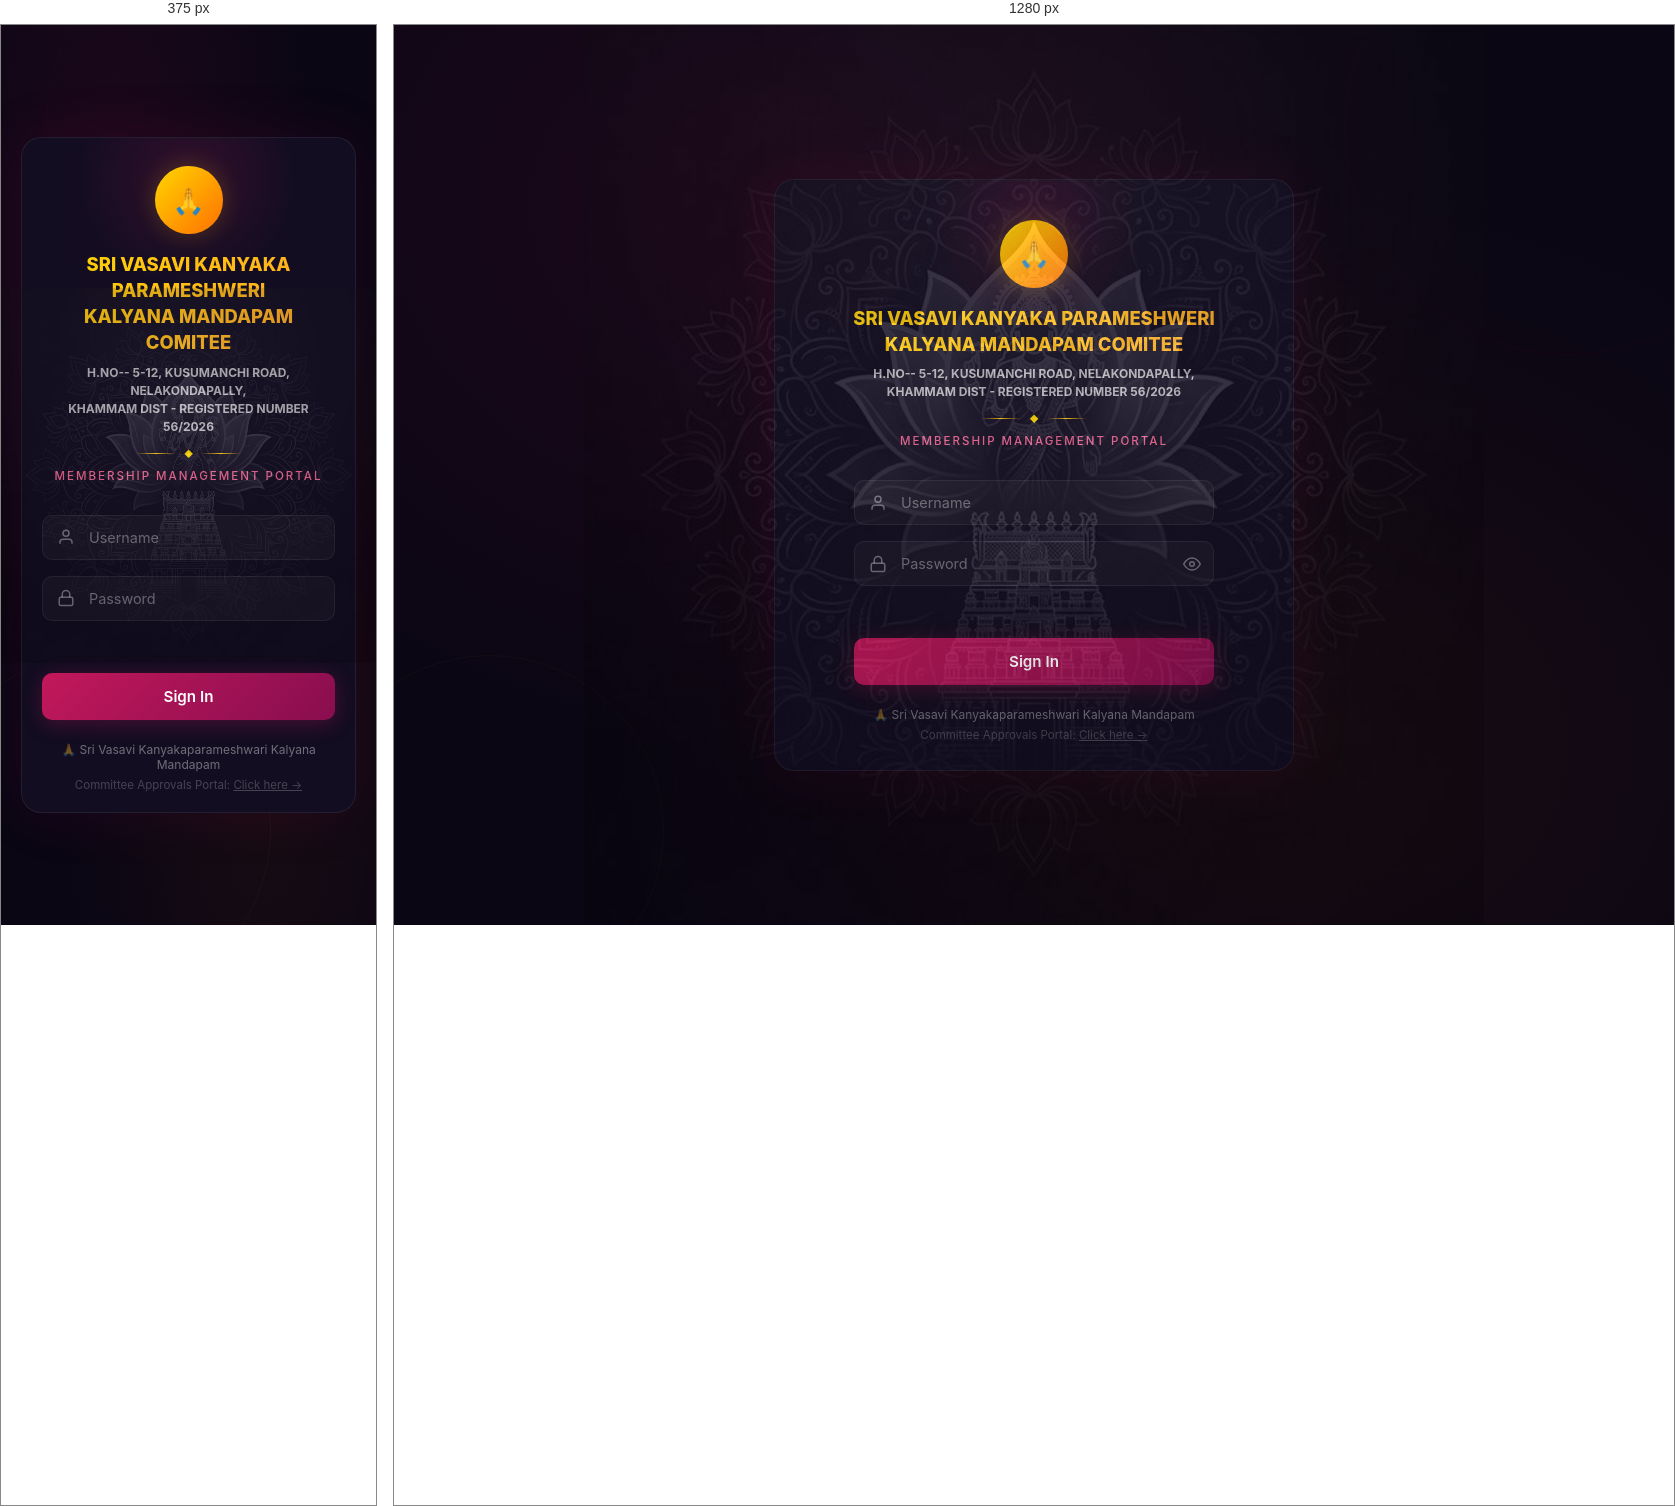
Rendered at 375 px and 1280 px, left to right.

<!-- file: login.html -->
<!DOCTYPE html>
<html lang="en">

<head>
    <meta charset="UTF-8">
    <meta name="viewport" content="width=device-width, initial-scale=1.0">
    <meta name="description" content="Login - Sri Vasavi Kanyakaparameshwari Kalyana Mandapam Committee">
    <title>Login | SVKP Kalyana Mandapam</title>
    <link rel="preconnect" href="https://fonts.googleapis.com">
    <link rel="preconnect" href="https://fonts.gstatic.com" crossorigin>
    <link
        href="https://fonts.googleapis.com/css2?family=Inter:wght@300;400;500;600;700;800&family=Poppins:wght@400;500;600;700&display=swap"
        rel="stylesheet">
    <link rel="stylesheet" href="login.css">
</head>

<body>
    <!-- Vasavi Background -->
    <div class="vasavi-bg"></div>
    <!-- Particles -->
    <div class="particles" id="particles"></div>
    <div class="deco-ring ring-1"></div>
    <div class="deco-ring ring-2"></div>

    <div class="login-wrapper">
        <div class="login-card">
            <div class="card-glow"></div>

            <!-- Header -->
            <div class="login-header">
                <div class="logo-wrap">
                    <div class="logo-circle"><span>🙏</span></div>
                    <div class="logo-ripple"></div>
                </div>
                <h1 class="login-title" style="font-size:1.15rem;line-height:1.4">SRI VASAVI KANYAKA
                    PARAMESHWERI<br>KALYANA MANDAPAM COMITEE</h1>
                <h2 class="login-subtitle" style="font-size:0.75rem;line-height:1.5;margin-top:8px">H.NO-- 5-12,
                    KUSUMANCHI ROAD, NELAKONDAPALLY,<br>KHAMMAM DIST - REGISTERED NUMBER 56/2026</h2>
                <div class="ornament">
                    <span class="orn-line"></span>
                    <span class="orn-dot">◆</span>
                    <span class="orn-line"></span>
                </div>
                <p class="login-tag">Membership Management Portal</p>
            </div>

            <!-- Form -->
            <form class="login-form" id="loginForm" novalidate>
                <div class="input-group" id="grpUser">
                    <div class="input-icon">
                        <svg width="18" height="18" viewBox="0 0 24 24" fill="none" stroke="currentColor"
                            stroke-width="2">
                            <path d="M20 21v-2a4 4 0 00-4-4H8a4 4 0 00-4 4v2" />
                            <circle cx="12" cy="7" r="4" />
                        </svg>
                    </div>
                    <input type="text" id="username" placeholder="Username" autocomplete="username" required>
                    <div class="focus-line"></div>
                </div>

                <div class="input-group" id="grpPass">
                    <div class="input-icon">
                        <svg width="18" height="18" viewBox="0 0 24 24" fill="none" stroke="currentColor"
                            stroke-width="2">
                            <rect x="3" y="11" width="18" height="11" rx="2" />
                            <path d="M7 11V7a5 5 0 0110 0v4" />
                        </svg>
                    </div>
                    <input type="password" id="password" placeholder="Password" autocomplete="current-password"
                        required>
                    <button type="button" class="eye-btn" id="eyeBtn" aria-label="Toggle password">
                        <svg class="eye-on" width="18" height="18" viewBox="0 0 24 24" fill="none" stroke="currentColor"
                            stroke-width="2">
                            <path d="M1 12s4-8 11-8 11 8 11 8-4 8-11 8-11-8-11-8z" />
                            <circle cx="12" cy="12" r="3" />
                        </svg>
                        <svg class="eye-off" width="18" height="18" viewBox="0 0 24 24" fill="none"
                            stroke="currentColor" stroke-width="2" style="display:none">
                            <path
                                d="M17.94 17.94A10.07 10.07 0 0112 20c-7 0-11-8-11-8a18.45 18.45 0 015.06-5.94M9.9 4.24A9.12 9.12 0 0112 4c7 0 11 8 11 8a18.5 18.5 0 01-2.16 3.19m-6.72-1.07a3 3 0 11-4.24-4.24" />
                            <line x1="1" y1="1" x2="23" y2="23" />
                        </svg>
                    </button>
                    <div class="focus-line"></div>
                </div>

                <div class="error-box" id="errorBox">
                    <svg width="16" height="16" viewBox="0 0 24 24" fill="none" stroke="currentColor" stroke-width="2">
                        <circle cx="12" cy="12" r="10" />
                        <line x1="15" y1="9" x2="9" y2="15" />
                        <line x1="9" y1="9" x2="15" y2="15" />
                    </svg>
                    <span id="errorText"></span>
                </div>

                <button type="submit" class="login-btn" id="loginBtn">
                    <span class="btn-label">Sign In</span>
                    <span class="btn-dots"><span></span><span></span><span></span></span>
                </button>
            </form>

            <div class="login-footer">
                <p>🙏 Sri Vasavi Kanyakaparameshwari Kalyana Mandapam</p>
                <p style="font-size:0.72rem;margin-top:6px;opacity:0.55">Committee Approvals Portal: <a href="public.html" style="color:inherit;text-decoration:underline">Click here →</a></p>
            </div>

        </div>
    </div>

    <script>
        // ===== Auth check =====
        if (sessionStorage.getItem('vasavi_auth') === 'true') {
            window.location.href = 'index.html';
        }

        // ===== Particles =====
        (function () {
            var c = document.getElementById('particles');
            for (var i = 0; i < 15; i++) {
                var p = document.createElement('div');
                p.className = 'particle';
                p.style.left = Math.random() * 100 + '%';
                p.style.animationDuration = (10 + Math.random() * 15) + 's';
                p.style.animationDelay = Math.random() * 8 + 's';
                var s = (2 + Math.random() * 3) + 'px';
                p.style.width = s; p.style.height = s;
                c.appendChild(p);
            }
        })();

        // ===== DOM =====
        var form = document.getElementById('loginForm');
        var uInput = document.getElementById('username');
        var pInput = document.getElementById('password');
        var loginBtn = document.getElementById('loginBtn');
        var errorBox = document.getElementById('errorBox');
        var errorText = document.getElementById('errorText');
        var eyeBtn = document.getElementById('eyeBtn');

        // ===== Credentials =====
        var CREDS = { username: 'admin', password: 'vasavi123' };

        // ===== Toggle password =====
        eyeBtn.addEventListener('click', function () {
            var show = pInput.type === 'password';
            pInput.type = show ? 'text' : 'password';
            eyeBtn.querySelector('.eye-on').style.display = show ? 'none' : 'block';
            eyeBtn.querySelector('.eye-off').style.display = show ? 'block' : 'none';
        });

        // ===== Clear errors =====
        uInput.addEventListener('input', clearErr);
        pInput.addEventListener('input', clearErr);
        function clearErr() {
            errorBox.classList.remove('show');
            document.getElementById('grpUser').classList.remove('error');
            document.getElementById('grpPass').classList.remove('error');
        }

        // ===== Submit =====
        form.addEventListener('submit', function (e) {
            e.preventDefault();
            var u = uInput.value.trim();
            var p = pInput.value.trim();

            if (!u || !p) {
                showErr('Please enter both username and password');
                if (!u) document.getElementById('grpUser').classList.add('error');
                if (!p) document.getElementById('grpPass').classList.add('error');
                shake(); return;
            }

            loginBtn.classList.add('loading');
            loginBtn.disabled = true;

            setTimeout(function () {
                if (u === CREDS.username && p === CREDS.password) {
                    sessionStorage.setItem('vasavi_auth', 'true');
                    sessionStorage.setItem('vasavi_user', u);
                    window.location.href = 'index.html';
                } else {
                    loginBtn.classList.remove('loading');
                    loginBtn.disabled = false;
                    showErr('Invalid username or password');
                    document.getElementById('grpUser').classList.add('error');
                    document.getElementById('grpPass').classList.add('error');
                    shake();
                    pInput.value = ''; pInput.focus();
                }
            }, 1000);
        });

        function showErr(msg) { errorText.textContent = msg; errorBox.classList.add('show'); }
        function shake() {
            var card = document.querySelector('.login-card');
            card.classList.add('shake');
            setTimeout(function () { card.classList.remove('shake'); }, 600);
        }

        uInput.focus();
    </script>
</body>

</html>

/* @media block from login.css */
@media (max-width:480px) {
    .login-card { padding:28px 20px 20px; }
    .login-title { font-size:1.1rem; }
}